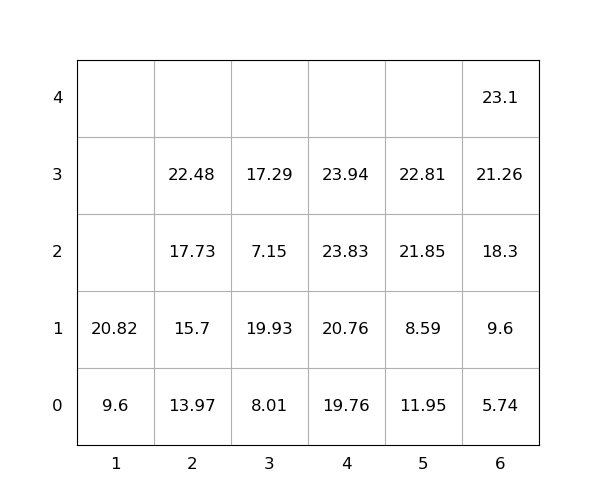

Source data for this figure (header and first rows):
idx, loc_x, loc_y, loc_z, weight, group, score, seq, reloc, size(ft)
1, 5, 0, 0, 11.95, 0, 11.95, 0, 1.0, 20
2, 3, 0, 0, 8.01, 0, 8.01, 0, 1.0, 20
3, 6, 0, 0, 5.74, 0, 5.74, 0, 0, 20
4, 5, 0, 1, 8.59, 0, 8.59, 0, 1.0, 20
5, 3, 0, 1, 19.93, 0, 19.93, 0, 1.0, 20
6, 6, 0, 1, 9.6, 0, 9.6, 0, 0, 20
7, 6, 0, 2, 18.3, 0, 18.3, 0, 0, 20
8, 5, 0, 2, 21.85, 0, 21.85, 0, 1.0, 20
9, 5, 0, 3, 22.81, 0, 22.81, 0, 1.0, 20
10, 3, 0, 2, 7.15, 0, 7.15, 0, 1.0, 20
11, 6, 0, 3, 21.26, 0, 21.26, 1, 0, 20
12, 2, 0, 0, 13.97, 0, 13.97, 2, 0, 20
13, 6, 0, 4, 23.1, 0, 23.1, 3, 0, 20
14, 4, 0, 0, 19.76, 0, 19.76, 4, 0, 20
15, 3, 0, 3, 17.29, 0, 17.29, 5, 1.0, 20
16, 4, 0, 1, 20.76, 0, 20.76, 6, 0, 20
17, 2, 0, 1, 15.7, 0, 15.7, 7, 0, 20
18, 1, 0, 0, 9.6, 0, 9.6, 8, 0, 20
19, 4, 0, 2, 23.83, 0, 23.83, 9, 0, 20
20, 4, 0, 3, 23.94, 0, 23.94, 10, 0, 20
21, 1, 0, 1, 20.82, 0, 20.82, 11, 0, 20
22, 2, 0, 2, 17.73, 0, 17.73, 12, 0, 20
23, 2, 0, 3, 22.48, 0, 22.48, 13, 0, 20
